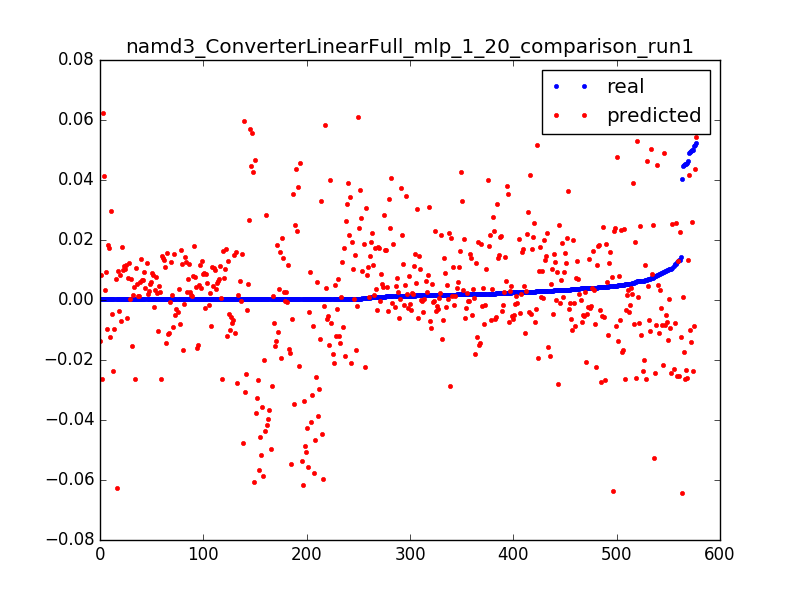

The file beside this chart, header and first rows:
0.0521852474115549, 0.0542887261169, 0.0031847133757961785
0.0004626, 0.05565, 0.006369
0.0004618, 0.05701, 0.009554
0.0004743, 0.05837, 0.01274
0.0004565, 0.05973, 0.01592
0.0004816, 0.06108, 0.01911
0.0002702, 0.06244, 0.02229
0.0452, -0.02617, 0.003185
0.006744, -0.02618, 0.006369
0.00517, -0.0262, 0.009554
0.0004315, -0.02621, 0.01274
0.0004398, -0.02623, 0.01592
0.0004336, -0.02624, 0.01911
0.0002651, -0.02626, 0.02229
0.04029, -0.06437, 0.003185
0.00457, -0.0635, 0.006369
0.0004091, -0.06263, 0.009554
0.0004712, -0.06164, 0.01274
0.0004638, -0.06064, 0.01592
0.0004738, -0.05964, 0.01911
0.0004656, -0.05864, 0.02229
0.0004729, -0.05764, 0.02548
0.0004653, -0.05665, 0.02866
0.0004725, -0.05565, 0.03185
0.0004682, -0.05465, 0.03503
0.0004712, -0.05365, 0.03822
0.00762, -0.05265, 0.0414
0.0004655, -0.05166, 0.04459
0.0004721, -0.05066, 0.04777
0.0004665, -0.04966, 0.05096
0.0004715, -0.04866, 0.05414
0.0004468, -0.04766, 0.05732
0.0004729, -0.04667, 0.06051
0.0004653, -0.04567, 0.06369
0.0004737, -0.04467, 0.06688
0.0004657, -0.04367, 0.07006
0.0004724, -0.04267, 0.07325
0.000466, -0.04168, 0.07643
0.0004725, -0.04068, 0.07962
0.0004663, -0.03968, 0.0828
0.0004731, -0.03868, 0.08599
0.0004651, -0.03768, 0.08917
0.0004664, -0.03669, 0.09236
0.0004656, -0.03569, 0.09554
0.0004684, -0.03469, 0.09873
0.0004712, -0.03369, 0.1019
0.0004652, -0.0327, 0.1051
0.0004727, -0.0317, 0.1083
0.0004597, -0.0307, 0.1115
0.0004731, -0.0297, 0.1146
0.0004666, -0.0287, 0.1178
0.0004434, -0.02771, 0.121
0.0004653, -0.02671, 0.1242
0.000473, -0.02571, 0.1274
0.0004602, -0.02471, 0.1306
0.000378, -0.02371, 0.1338
0.0005499, -0.0223, 0.1369
0.0004747, -0.02084, 0.1401
0.000467, -0.01938, 0.1433
0.0004747, -0.01792, 0.1465
0.000468, -0.01645, 0.1497
... 517 more rows
